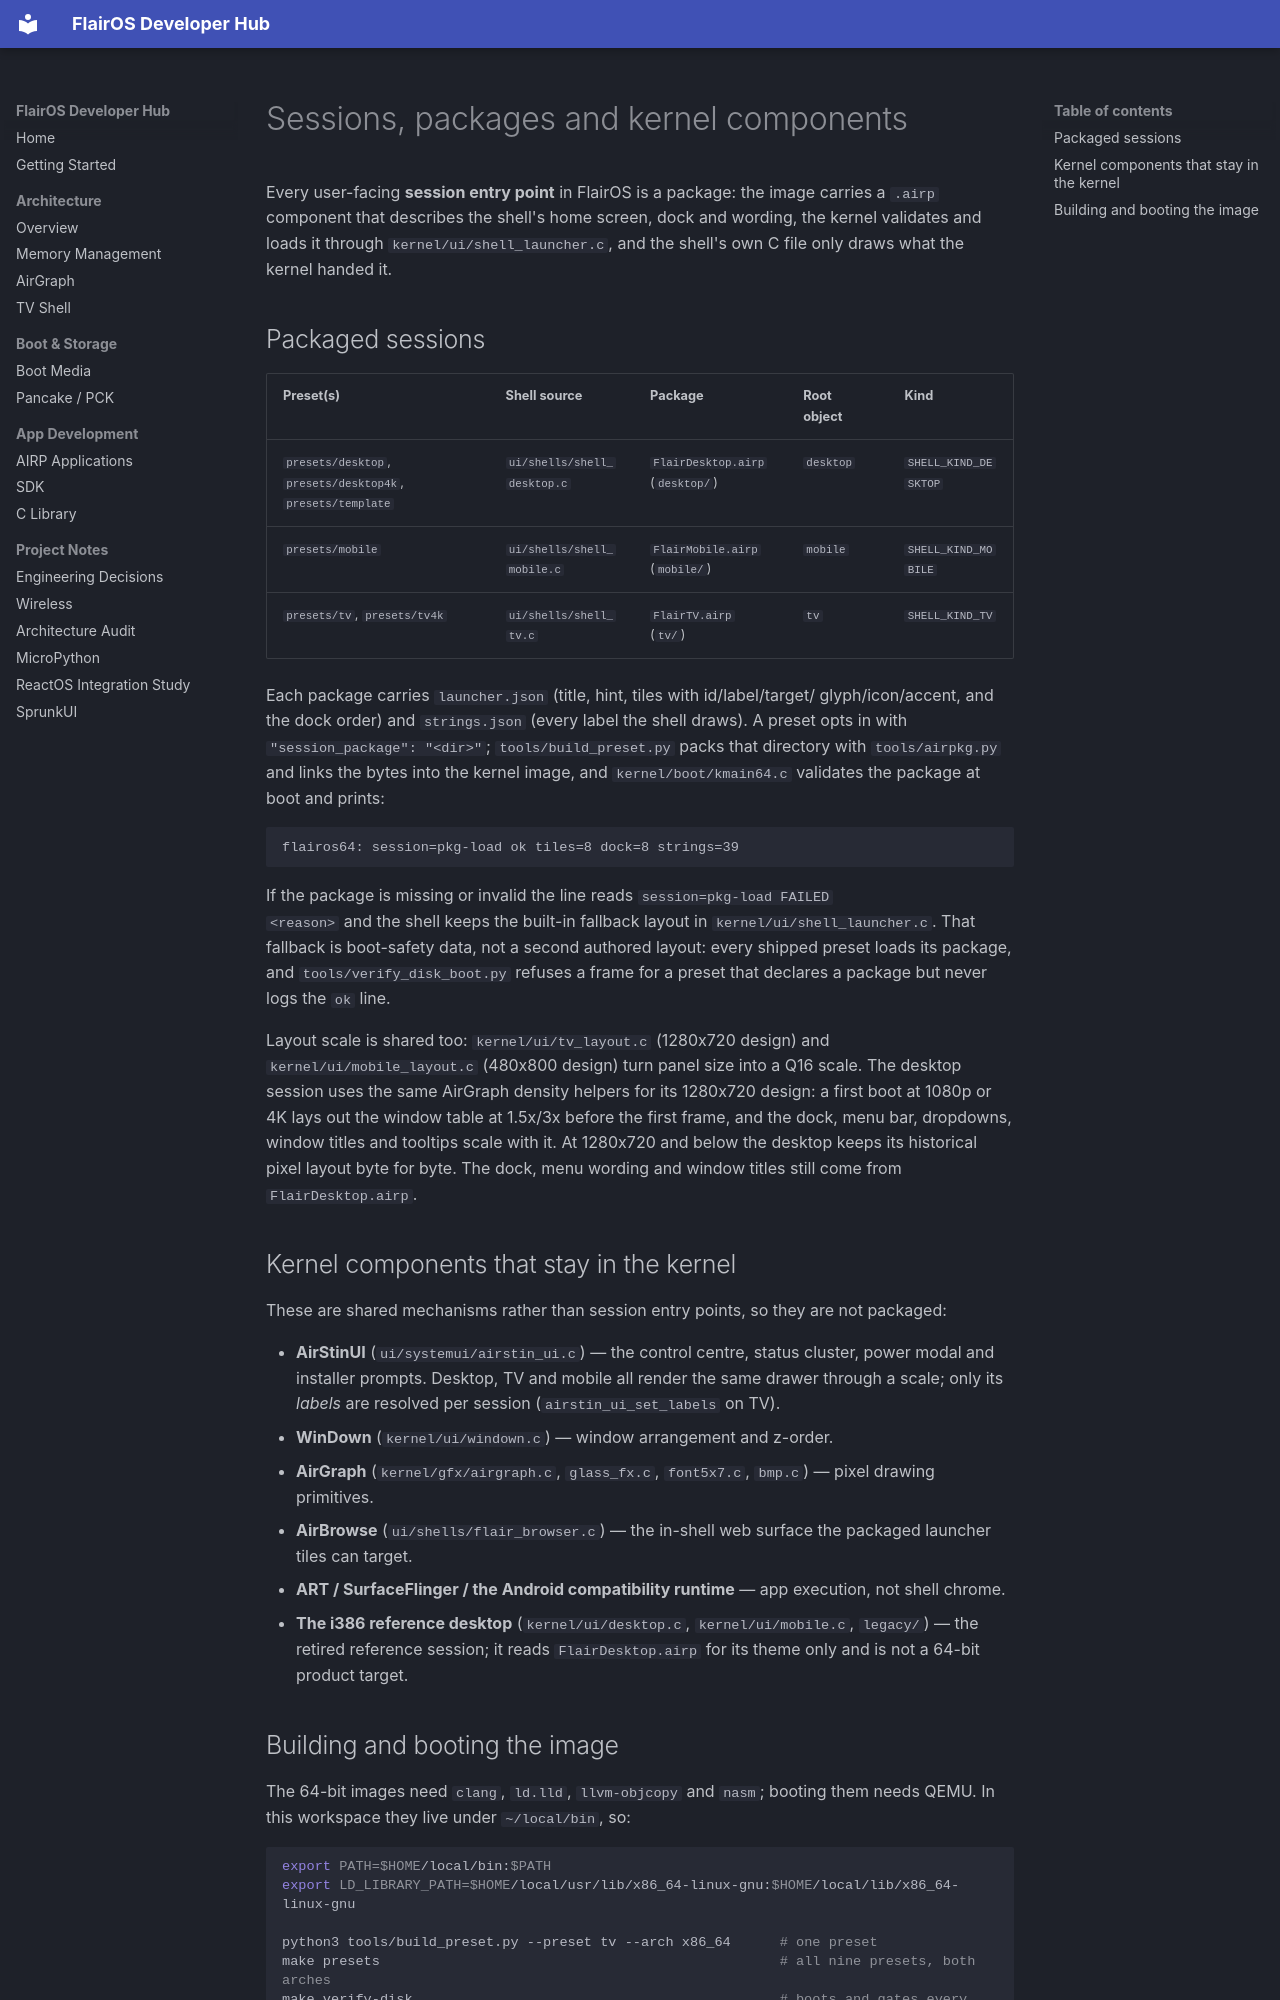

repository: OpenFiddles/FlairOS · page: SHELLS/index.html · generator: mkdocs

# Sessions, packages and kernel components

Every user-facing **session entry point** in FlairOS is a package: the image
carries a `.airp` component that describes the shell's home screen, dock and
wording, the kernel validates and loads it through `kernel/ui/shell_launcher.c`,
and the shell's own C file only draws what the kernel handed it.

## Packaged sessions

| Preset(s) | Shell source | Package | Root object | Kind |
| --- | --- | --- | --- | --- |
| `presets/desktop`, `presets/desktop4k`, `presets/template` | `ui/shells/shell_desktop.c` | `FlairDesktop.airp` (`desktop/`) | `desktop` | `SHELL_KIND_DESKTOP` |
| `presets/mobile` | `ui/shells/shell_mobile.c` | `FlairMobile.airp` (`mobile/`) | `mobile` | `SHELL_KIND_MOBILE` |
| `presets/tv`, `presets/tv4k` | `ui/shells/shell_tv.c` | `FlairTV.airp` (`tv/`) | `tv` | `SHELL_KIND_TV` |

Each package carries `launcher.json` (title, hint, tiles with id/label/target/
glyph/icon/accent, and the dock order) and `strings.json` (every label the shell
draws). A preset opts in with `"session_package": "<dir>"`; `tools/build_preset.py`
packs that directory with `tools/airpkg.py` and links the bytes into the kernel
image, and `kernel/boot/kmain64.c` validates the package at boot and prints:

```
flairos64: session=pkg-load ok tiles=8 dock=8 strings=39
```

If the package is missing or invalid the line reads `session=pkg-load FAILED
<reason>` and the shell keeps the built-in fallback layout in
`kernel/ui/shell_launcher.c`. That fallback is boot-safety data, not a second
authored layout: every shipped preset loads its package, and
`tools/verify_disk_boot.py` refuses a frame for a preset that declares a package
but never logs the `ok` line.

Layout scale is shared too: `kernel/ui/tv_layout.c` (1280x720 design) and
`kernel/ui/mobile_layout.c` (480x800 design) turn panel size into a Q16 scale.
The desktop session uses the same AirGraph density helpers for its 1280x720
design: a first boot at 1080p or 4K lays out the window table at 1.5x/3x before
the first frame, and the dock, menu bar, dropdowns, window titles and tooltips
scale with it. At 1280x720 and below the desktop keeps its historical pixel
layout byte for byte. The dock, menu wording and window titles still come from
`FlairDesktop.airp`.

## Kernel components that stay in the kernel

These are shared mechanisms rather than session entry points, so they are not
packaged:

- **AirStinUI** (`ui/systemui/airstin_ui.c`) — the control centre, status
  cluster, power modal and installer prompts. Desktop, TV and mobile all render
  the same drawer through a scale; only its *labels* are resolved per session
  (`airstin_ui_set_labels` on TV).
- **WinDown** (`kernel/ui/windown.c`) — window arrangement and z-order.
- **AirGraph** (`kernel/gfx/airgraph.c`, `glass_fx.c`, `font5x7.c`, `bmp.c`) —
  pixel drawing primitives.
- **AirBrowse** (`ui/shells/flair_browser.c`) — the in-shell web surface the
  packaged launcher tiles can target.
- **ART / SurfaceFlinger / the Android compatibility runtime** — app execution,
  not shell chrome.
- **The i386 reference desktop** (`kernel/ui/desktop.c`, `kernel/ui/mobile.c`,
  `legacy/`) — the retired reference session; it reads `FlairDesktop.airp` for
  its theme only and is not a 64-bit product target.
